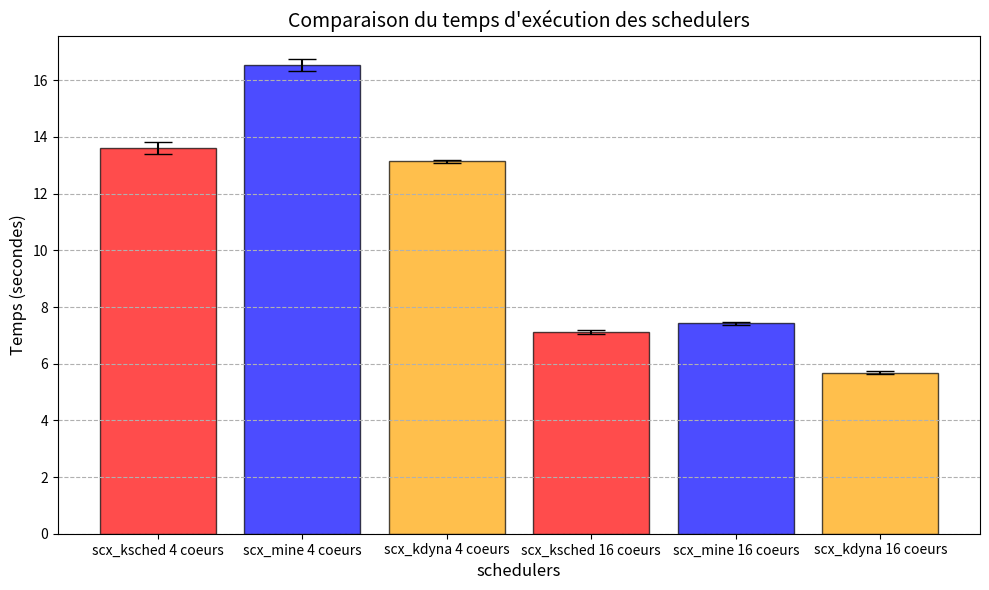

The script that saved this image:
import matplotlib.pyplot as plt
import numpy as np

# 1. Préparation des données
# Remplacez ces listes par vos propres valeurs
programmes = ['scx_ksched 4 coeurs', 'scx_mine 4 coeurs', 'scx_kdyna 4 coeurs', 'scx_ksched 16 coeurs', 'scx_mine 16 coeurs', 'scx_kdyna 16 coeurs']
data = {
    'scx_ksched 4 coeurs': [13.46, 13.45, 13.6, 14, 13.57],
    'scx_mine 4 coeurs': [16.18, 16.77, 16.6, 16.69, 16.4],
    'scx_kdyna 4 coeurs': [13.2, 13.1, 13.06, 13.12, 13.2],
    'scx_ksched 16 coeurs': [7.1, 7.1, 7.17, 6.98, 7.18],
    'scx_mine 16 coeurs': [7.46, 7.4, 7.4, 7.5, 7.35],
    'scx_kdyna 16 coeurs': [5.66, 5.6, 5.78, 5.66, 5.69],
}

# 2. Calcul des moyennes et des écarts-types
moyennes = [np.mean(data[prog]) for prog in programmes]
ecarts_types = [np.std(data[prog]) for prog in programmes]

# 3. Création du graphique
plt.figure(figsize=(10, 6))

couleurs = ['red', 'blue', 'orange', 'red', 'blue', 'orange']

# Création des barres avec les barres d'erreur
plt.bar(programmes, moyennes, yerr=ecarts_types, capsize=10, 
        color=couleurs, edgecolor='black', alpha=0.7)

# Ajout des détails
plt.title('Comparaison du temps d\'exécution des schedulers', fontsize=14)
plt.ylabel('Temps (secondes)', fontsize=12)
plt.xlabel('schedulers', fontsize=12)
plt.grid(axis='y', linestyle='--')

# Affichage
plt.tight_layout()
plt.show()
